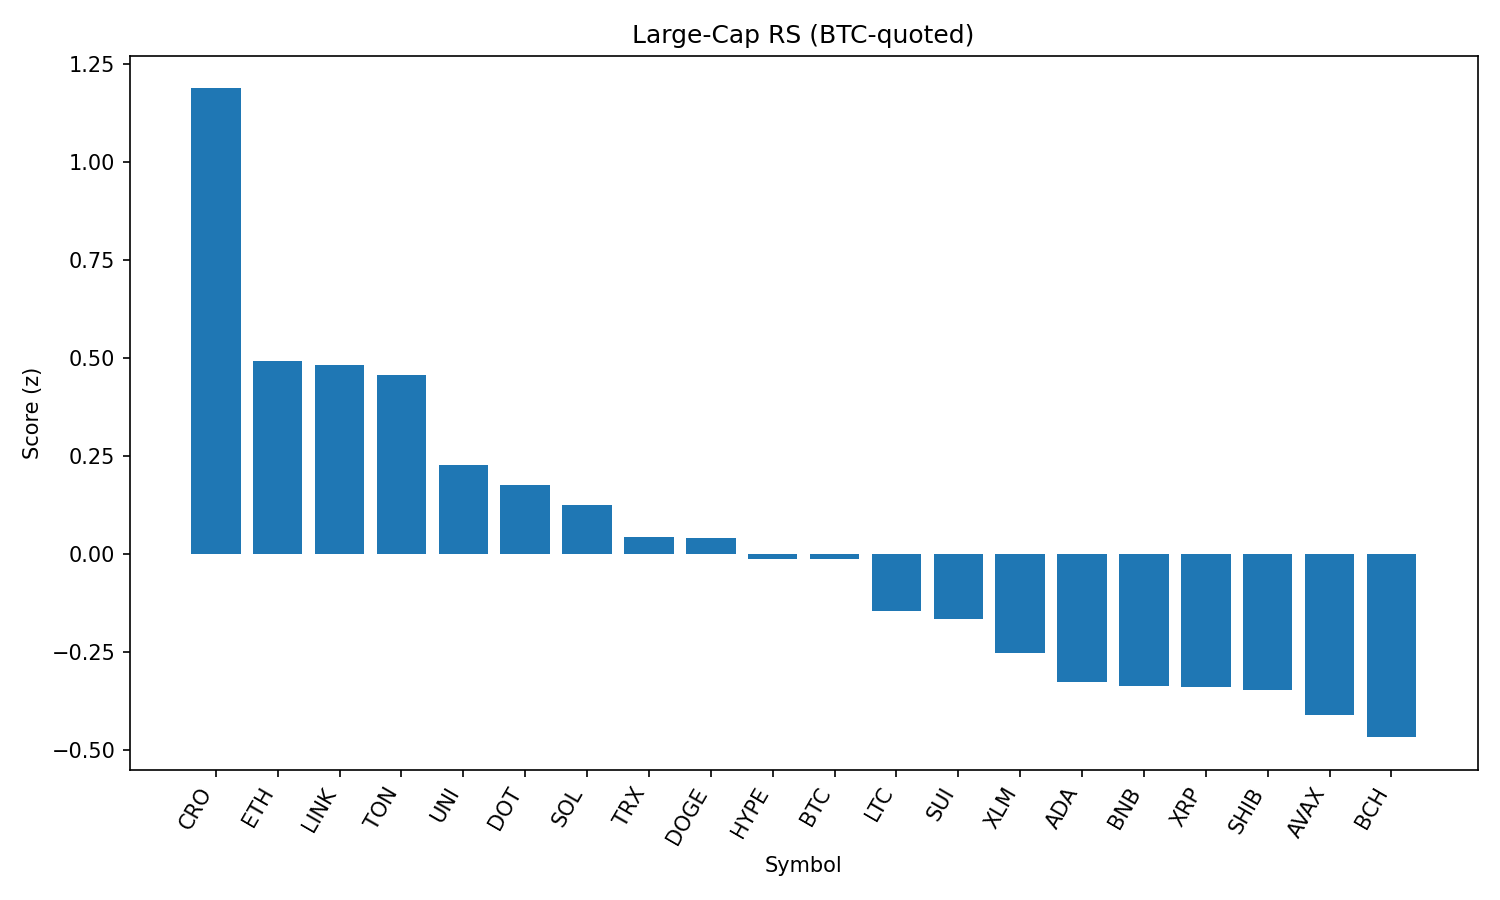

Values plotted in this chart, from the file beside it:
rank, name, symbol, price_btc, price_usd, pct_1h_btc, pct_24h_btc, pct_7d_btc, market_cap_rank, market_cap_usd, volume_usd, score
1, Cronos, CRO, 2.67e-06, 0.2907, 1.127, -9.438, 92.52, 24, 9767374724, 302284853, 1.187
2, Ethereum, ETH, 0.04114, 4486, 0.05654, 2.78, -2.603, 2, 540171881669, 20250228861, 0.4911
3, Chainlink, LINK, 0.000218, 23.77, 0.2084, 1.327, -3.573, 13, 16117766456, 705955303, 0.4831
4, Toncoin, TON, 2.905e-05, 3.17, 0.2162, 0.9642, -1.32, 28, 8137269805, 88693533, 0.4558
5, Uniswap, UNI, 8.977e-05, 9.79, 0.1103, 0.9929, -7.261, 34, 5878436272, 195224179, 0.2275
6, Polkadot, DOT, 3.488e-05, 3.8, 0.1027, 0.5026, -2.28, 35, 5788932508, 188674689, 0.1753
7, Solana, SOL, 0.001881, 205.1, -0.05918, 1.665, 3.93, 6, 110956467063, 4776163499, 0.1252
8, TRON, TRX, 3.15e-06, 0.343, -0.02559, 1.122, -2.093, 10, 32467328332, 423651761, 0.04212
9, Dogecoin, DOGE, 2e-06, 0.2178, -0.01787, 0.9946, -1.795, 9, 32823906575, 871940755, 0.04038
10, Hyperliquid, HYPE, 0.0004144, 45.19, -0.1508, 1.917, 4.724, 17, 12231879814, 219682212, -0.01221
11, Bitcoin, BTC, 1.0, 109036, 0.0, 0.0, 0.0, 1, 2169691351386, 24434029598, -0.01367
12, Litecoin, LTC, 0.001012, 110.4, -0.03874, 0.1123, -3.576, 27, 8415384256, 316060822, -0.1467
13, Sui, SUI, 3.022e-05, 3.3, -0.0445, 0.2041, -6.893, 19, 11572631182, 480091144, -0.1666
14, Stellar, XLM, 3.27e-06, 0.3567, -0.03838, -0.3087, -9.458, 20, 11176099712, 141731632, -0.2537
15, Cardano, ADA, 7.54e-06, 0.8226, -0.1535, 0.4039, -6.263, 11, 30013587863, 580567298, -0.3265
16, BNB, BNB, 0.007926, 864.4, -0.2042, 0.4543, 3.672, 5, 120304108543, 705409339, -0.3368
17, XRP, XRP, 2.577e-05, 2.81, -0.1365, -0.1064, -2.838, 4, 167065198566, 2912055114, -0.34
18, Shiba Inu, SHIB, 1.13121e-10, 1.234e-05, -0.1361, -0.165, -1.075, 30, 7269073827, 117735869, -0.3461
19, Avalanche, AVAX, 0.0002195, 23.94, -0.2445, 0.8011, -3.415, 22, 10109226422, 249297336, -0.4095
20, Bitcoin Cash, BCH, 0.004983, 543.5, -0.1914, -0.1396, -4.672, 21, 10822115245, 151913496, -0.4674
21, Hedera, HBAR, 2.05e-06, 0.2233, -0.136, -0.7053, -6.649, 25, 9464193048, 120760843, -0.4689
